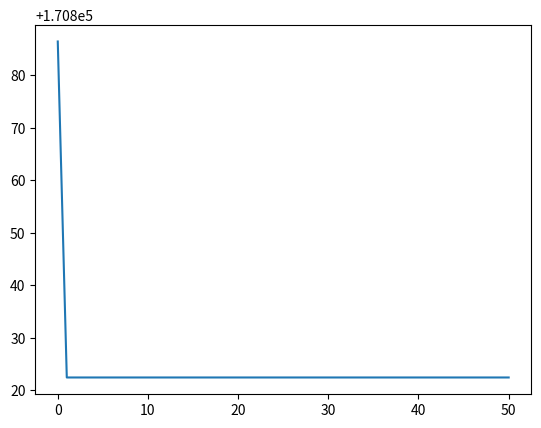

This figure's Python source:
import matplotlib.pyplot as plt
result = [170886.4, 170822.4, 170822.4, 170822.4, 170822.4, 170822.4, 170822.4, 170822.4, 170822.4, 170822.4, 170822.4, 170822.4, 170822.4, 170822.4, 170822.4, 170822.4, 170822.4, 170822.4, 170822.4, 170822.4, 170822.4, 170822.4, 170822.4, 170822.4, 170822.4, 170822.4, 170822.4, 170822.4, 170822.4, 170822.4, 170822.4, 170822.4, 170822.4, 170822.4, 170822.4, 170822.4, 170822.4, 170822.4, 170822.4, 170822.4, 170822.4, 170822.4, 170822.4, 170822.4, 170822.4, 170822.4, 170822.4, 170822.4, 170822.4, 170822.4, 170822.4]
plt.plot(result)
plt.show()

#scipy.optimise.minimise(objective_function, x0, method='Powell')